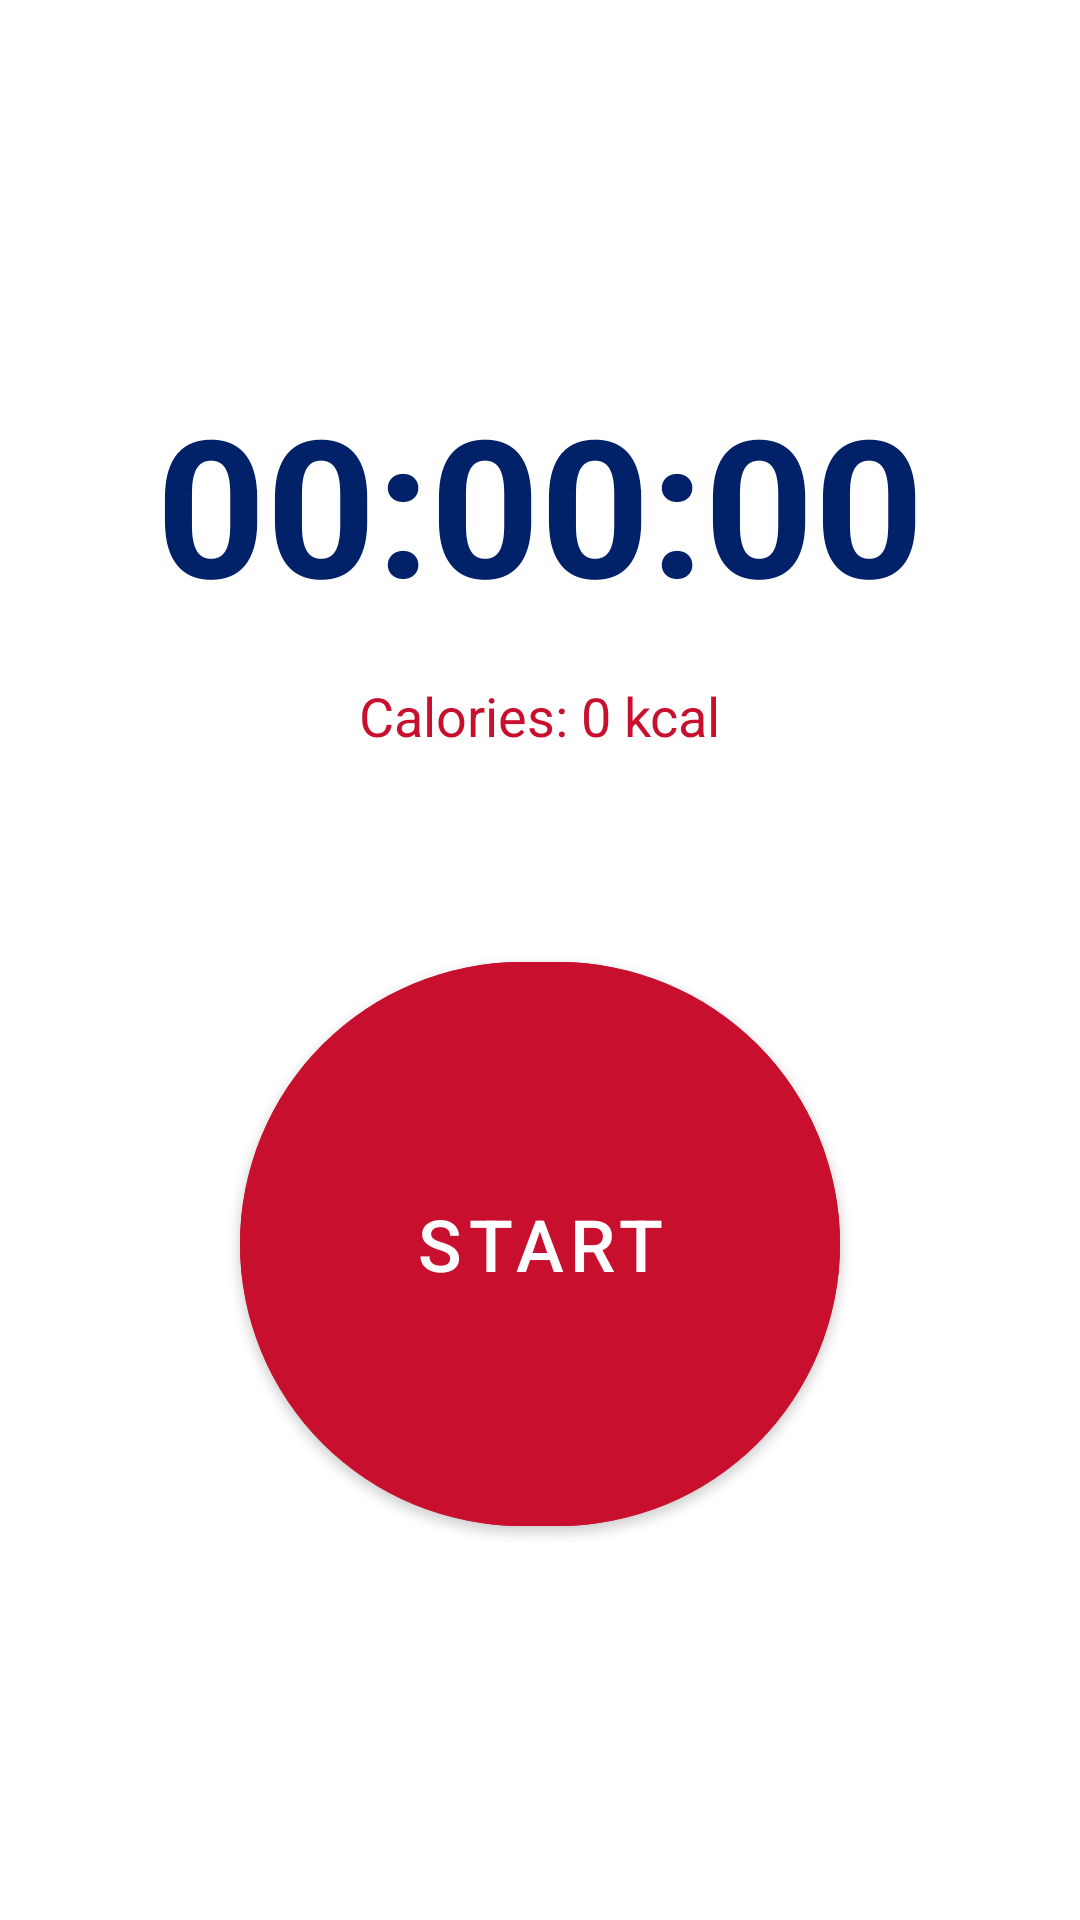

Here is an Android app screen rendered from its layout file. Give the layout XML and the strings, colors and styles it references.
<!-- AndroidManifest.xml: application theme Theme.FitnessTracker -->
<!-- res/layout/activity_workout_timer.xml -->
<?xml version="1.0" encoding="utf-8"?>
<LinearLayout xmlns:android="http://schemas.android.com/apk/res/android"
    xmlns:app="http://schemas.android.com/apk/res-auto"
    android:layout_width="match_parent"
    android:layout_height="match_parent"
    android:orientation="vertical"
    android:gravity="center"
    android:padding="24dp"
    android:background="@color/white">

    <TextView
        android:id="@+id/tvTimer"
        android:layout_width="wrap_content"
        android:layout_height="wrap_content"
        android:text="00:00:00"
        android:textSize="64sp"
        android:textStyle="bold"
        android:textColor="@color/secondary_dark" />

    <TextView
        android:id="@+id/tvCaloriesBurnedLive"
        android:layout_width="wrap_content"
        android:layout_height="wrap_content"
        android:layout_marginTop="16dp"
        android:text="Calories: 0 kcal"
        android:textSize="18sp"
        android:textColor="@color/primary_red" />

    <com.google.android.material.button.MaterialButton
        android:id="@+id/btnStartStop"
        android:layout_width="200dp"
        android:layout_height="200dp"
        android:layout_marginTop="64dp"
        android:text="Start"
        android:textSize="24sp"
        app:cornerRadius="100dp"
        android:backgroundTint="@color/primary_red" />

    <com.google.android.material.button.MaterialButton
        android:id="@+id/btnFinishWorkout"
        style="@style/Widget.MaterialComponents.Button.OutlinedButton"
        android:layout_width="match_parent"
        android:layout_height="56dp"
        android:layout_marginTop="32dp"
        android:text="Finish Workout"
        android:visibility="gone"
        app:strokeColor="@color/primary_red" />

</LinearLayout>
<!-- resources referenced by this layout -->
<resources>
  <color name="primary_red">#C8102E</color>
  <color name="secondary_dark">#012169</color>
  <color name="white">#FFFFFF</color>
  <style name="Theme.FitnessTracker" parent="Theme.MaterialComponents.Light.NoActionBar">
          
          <item name="colorPrimary">@color/primary_red</item>
          <item name="colorPrimaryVariant">@color/primary_dark_red</item>
          <item name="colorOnPrimary">@color/white</item>
          
          <item name="colorSecondary">@color/secondary_dark</item>
          <item name="colorSecondaryVariant">@color/black</item>
          <item name="colorOnSecondary">@color/white</item>
          
          <item name="android:statusBarColor">?attr/colorPrimaryVariant</item>
  
          
          <item name="colorAccent">@color/accent_orange</item>
  
          
          <item name="android:windowBackground">@color/white</item>
      </style>
  <color name="primary_dark_red">#8B0000</color>
  <color name="black">#000000</color>
  <color name="accent_orange">#FF7043</color>
</resources>
